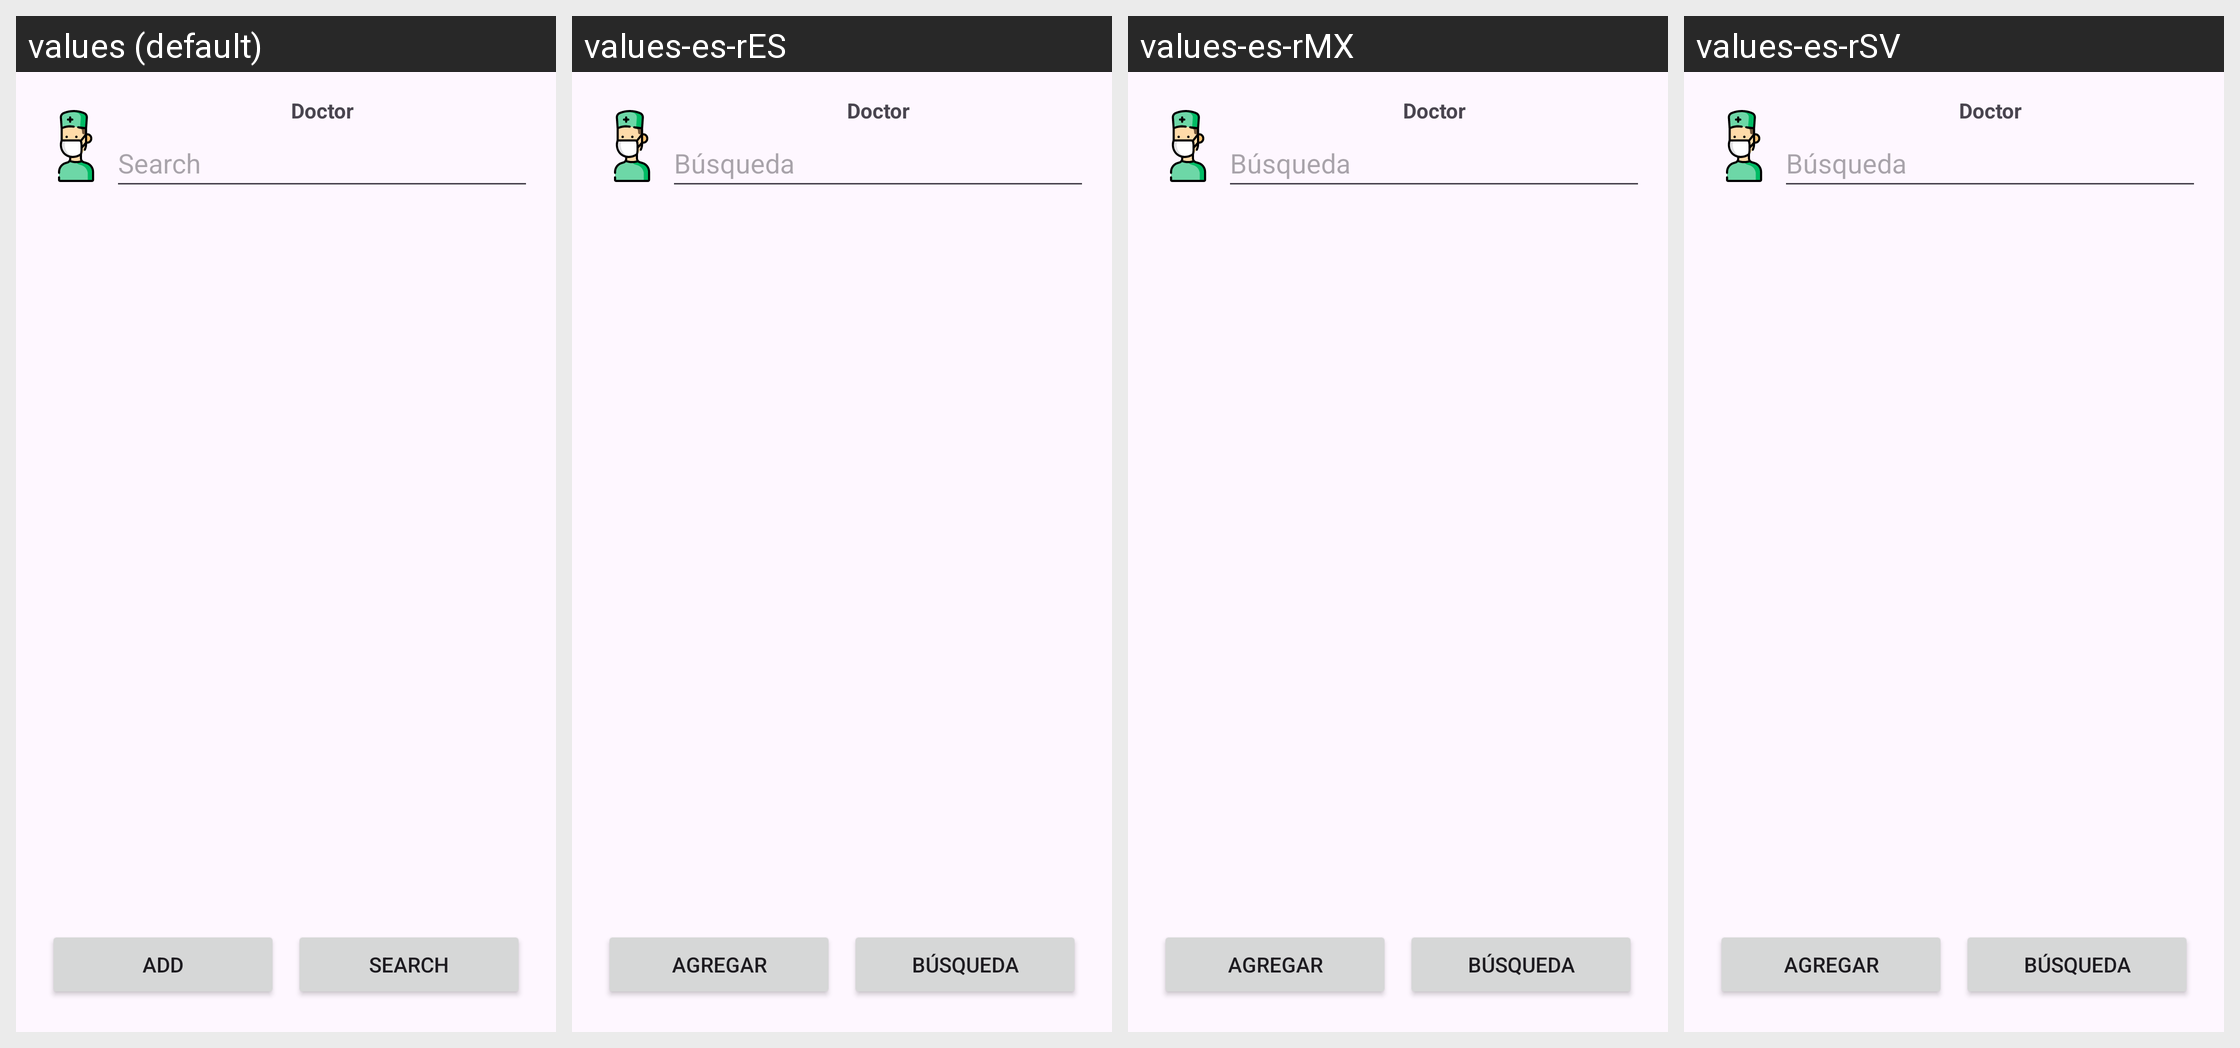

Strings drawn on this Android screen and how each of the app's shown locales translates them:
Android screen res/layout/activity_doctor.xml rendered under 4 locales, left to right: values (default), values-es-rES, values-es-rMX, values-es-rSV. Device: Nexus 5 (rendered at 1080×1920; each locale shown at half size, 540×960, under a caption strip naming it); theme Theme.ControlDeMedicamentosYArticulosDelHogar.
Strings drawn on this screen, with the default value and each locale's value (text and hints the layout hard-codes, and strings that could not be matched under every locale, appear in the picture but are not listed):

doctor
  values: Doctor
  values-es-rES: Doctor
  values-es-rMX: Doctor
  values-es-rSV: Doctor

search
  values: Search
  values-es-rES: Búsqueda
  values-es-rMX: Búsqueda
  values-es-rSV: Búsqueda

add
  values: Add
  values-es-rES: Agregar
  values-es-rMX: Agregar
  values-es-rSV: Agregar
